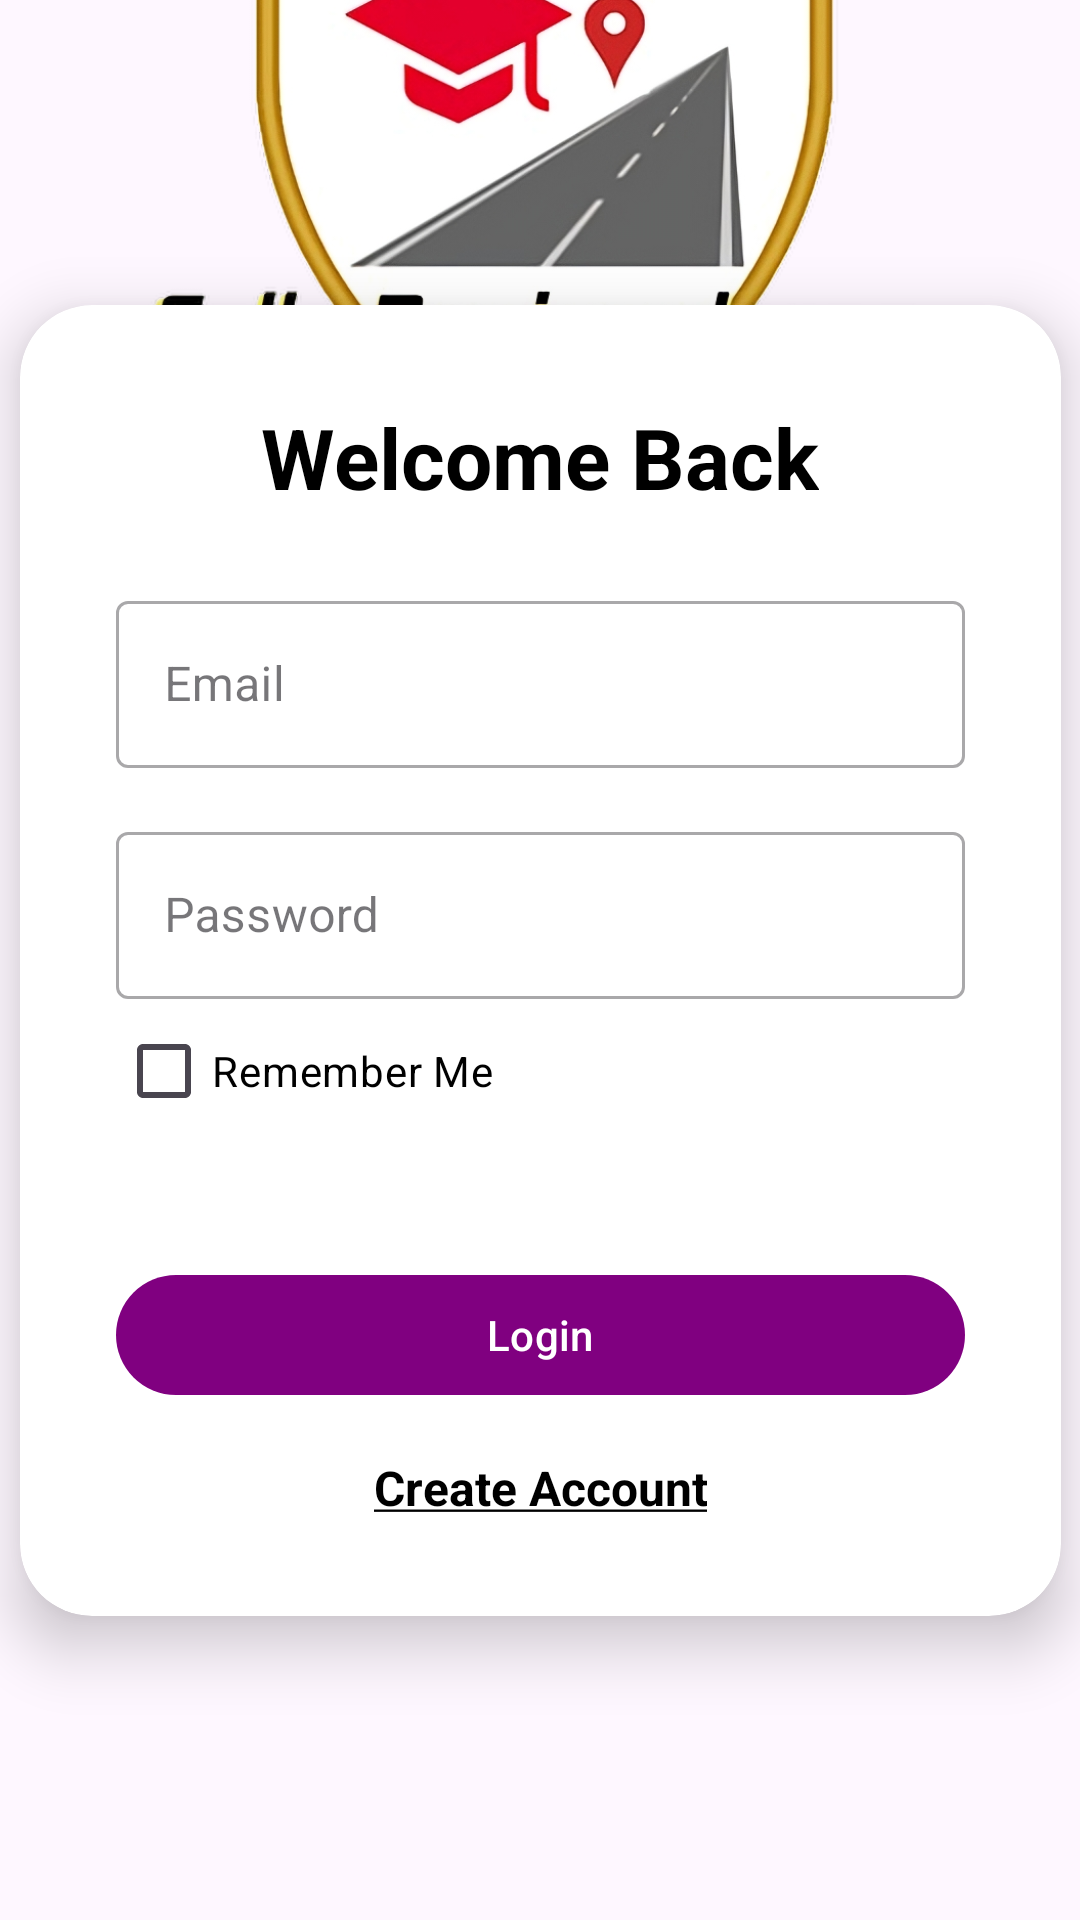

Produce the Android XML layout that renders to this screen, including the resource entries it uses.
<!-- AndroidManifest.xml: application theme Theme.CallePeninsulares -->
<!-- res/layout/activity_login.xml -->
<?xml version="1.0" encoding="utf-8"?>
<androidx.constraintlayout.widget.ConstraintLayout xmlns:android="http://schemas.android.com/apk/res/android"
    xmlns:app="http://schemas.android.com/apk/res-auto"
    xmlns:tools="http://schemas.android.com/tools"
    android:layout_width="match_parent"
    android:layout_height="match_parent"
    android:background="@drawable/modern_gradient_bg">


    
    <androidx.cardview.widget.CardView
        android:id="@+id/loginCard"
        android:layout_width="347dp"
        android:layout_height="wrap_content"

        android:backgroundTint="@android:color/white"
        app:cardCornerRadius="24dp"
        app:cardElevation="12dp"
        app:layout_constraintBottom_toBottomOf="parent"
        app:layout_constraintEnd_toEndOf="parent"
        app:layout_constraintStart_toStartOf="parent"
        app:layout_constraintTop_toTopOf="parent">

        <LinearLayout
            android:layout_width="match_parent"
            android:layout_height="match_parent"
            android:gravity="center_horizontal"
            android:orientation="vertical"
            android:padding="32dp">

            
            <TextView
                android:id="@+id/loginTitle"
                android:layout_width="wrap_content"
                android:layout_height="wrap_content"
                android:layout_marginBottom="24dp"
                android:text="Welcome Back"
                android:textColor="@color/black"
                android:textSize="28sp"
                android:textStyle="bold" />

            
            <com.google.android.material.textfield.TextInputLayout
                style="@style/Widget.MaterialComponents.TextInputLayout.OutlinedBox"
                android:layout_width="match_parent"
                android:layout_height="wrap_content"
                android:layout_marginBottom="16dp"
                android:hint="Email">

                <com.google.android.material.textfield.TextInputEditText
                    android:id="@+id/loginEmail"
                    android:layout_width="match_parent"
                    android:layout_height="wrap_content"
                    android:drawableStart="@drawable/ic_email"
                    android:drawablePadding="12dp"
                    android:inputType="textEmailAddress" />
            </com.google.android.material.textfield.TextInputLayout>

            
            <com.google.android.material.textfield.TextInputLayout
                style="@style/Widget.MaterialComponents.TextInputLayout.OutlinedBox"
                android:layout_width="match_parent"
                android:layout_height="wrap_content"
                android:layout_marginBottom="24dp"
                android:hint="Password">

                <CheckBox
                    android:id="@+id/rememberMeCheckBox"
                    android:layout_width="wrap_content"
                    android:layout_height="wrap_content"
                    android:text="Remember Me"
                    android:textColor="@color/black"
                    android:layout_marginBottom="16dp" />

                <com.google.android.material.textfield.TextInputEditText
                    android:id="@+id/loginPassword"
                    android:layout_width="match_parent"
                    android:layout_height="wrap_content"
                    android:drawableStart="@drawable/ic_lock"
                    android:drawablePadding="12dp"
                    android:inputType="textPassword" />
            </com.google.android.material.textfield.TextInputLayout>

            
            <com.google.android.material.button.MaterialButton
                android:id="@+id/loginButton"
                android:layout_width="match_parent"
                android:layout_height="wrap_content"
                android:layout_marginBottom="16dp"
                android:text="Login" />

            
            <TextView
                android:id="@+id/signupRedirectText"
                android:layout_width="wrap_content"
                android:layout_height="wrap_content"
                android:layout_gravity="center_horizontal"
                android:clickable="true"
                android:focusable="true"
                android:gravity="center"
                android:text="@string/signup_redirect"
                android:textColor="@color/black"
                android:textSize="16sp"
                android:textStyle="bold" />
        </LinearLayout>
    </androidx.cardview.widget.CardView>

    <ImageView
        android:id="@+id/sideImage"
        android:layout_width="273dp"
        android:layout_height="220dp"
        android:scaleType="centerCrop"
        android:src="@drawable/logo"
        app:layout_constraintBottom_toTopOf="@+id/loginCard"
        app:layout_constraintEnd_toEndOf="parent"
        app:layout_constraintStart_toStartOf="parent"
        app:layout_constraintTop_toTopOf="parent" />

</androidx.constraintlayout.widget.ConstraintLayout>
<!-- resources referenced by this layout -->
<resources>
  <color name="black">#FF000000</color>
  <!-- drawable logo: png bitmap (drawable, 362062 bytes) -->
  <!-- drawable modern_gradient_bg (drawable) -->
  <?xml version="1.0" encoding="utf-8"?>
  <selector xmlns:android="http://schemas.android.com/apk/res/android">
      <gradient xmlns:android="http://schemas.android.com/apk/res/android"
          android:startColor="#DDE6F5"
          android:endColor="#F5F7FB"
          android:angle="90" />
  
  </selector>
  <string name="signup_redirect"><u>Create Account</u></string>
  <style name="Theme.CallePeninsulares" parent="Theme.Material3.DayNight.NoActionBar">
          
          <item name="colorPrimary">@color/purple</item>
          <item name="colorOnPrimary">@color/white</item>
          <item name="colorSecondary">@color/teal_200</item>
          <item name="colorOnSecondary">@color/black</item>
  
          
          <item name="android:statusBarColor">?attr/colorPrimary</item>
  
          
          <item name="textAppearanceHeadline1">@style/TextAppearance.Material3.HeadlineMedium</item>
          <item name="textAppearanceBody1">@style/TextAppearance.Material3.BodyMedium</item>
      </style>
  <color name="purple">#800080</color>
  <color name="white">#FFFFFFFF</color>
  <color name="teal_200"> #bcf5f5</color>
</resources>
